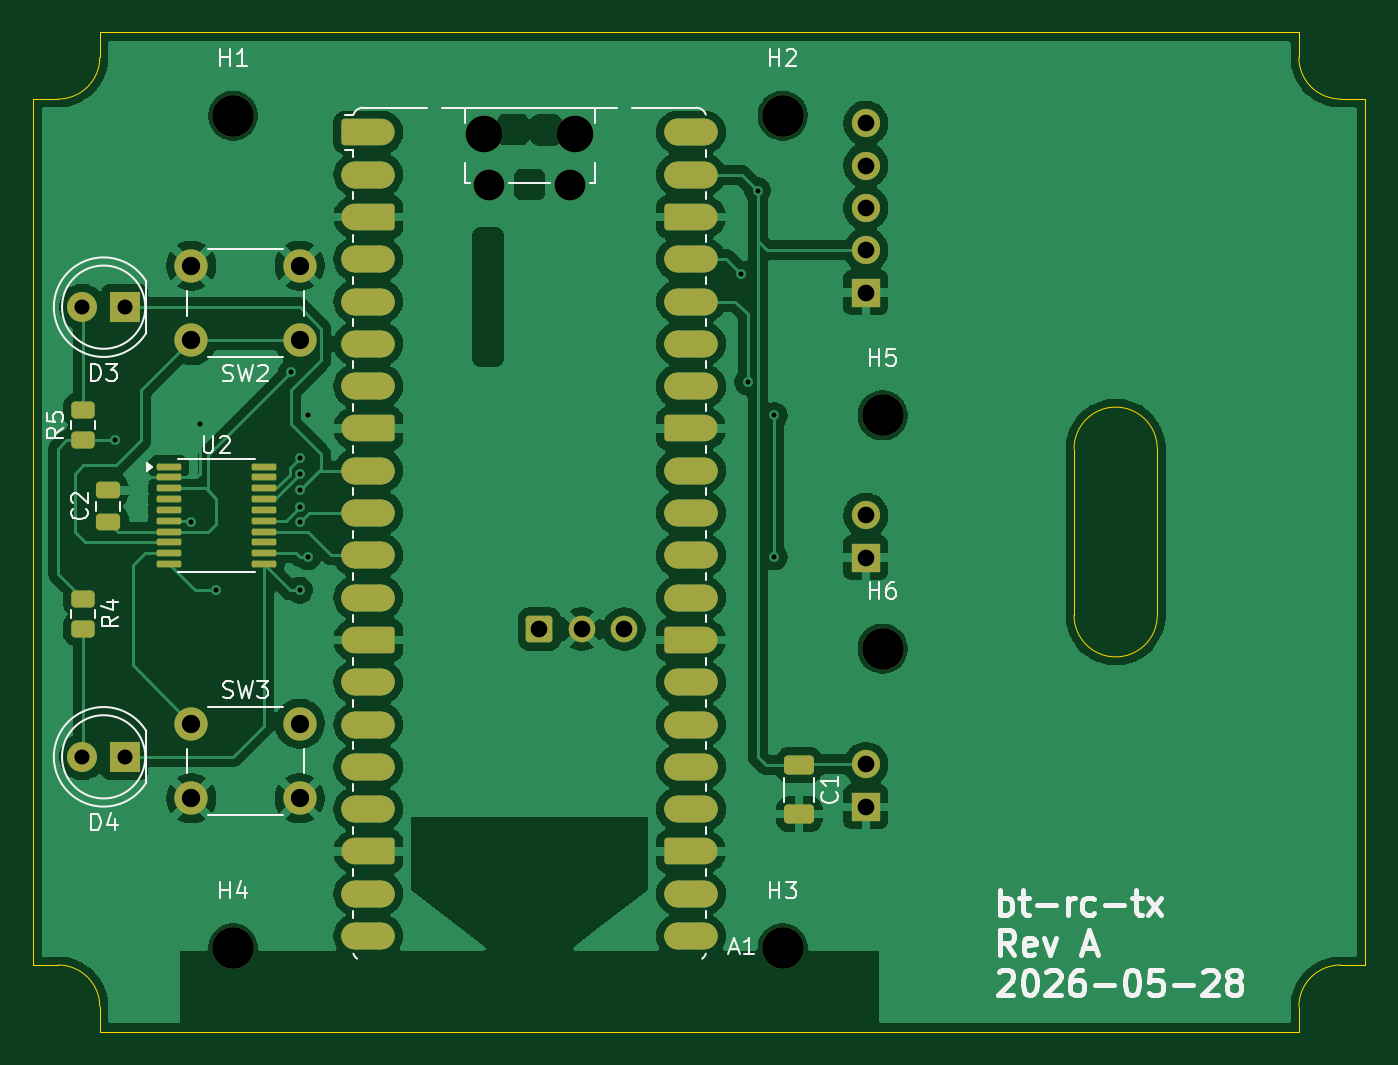
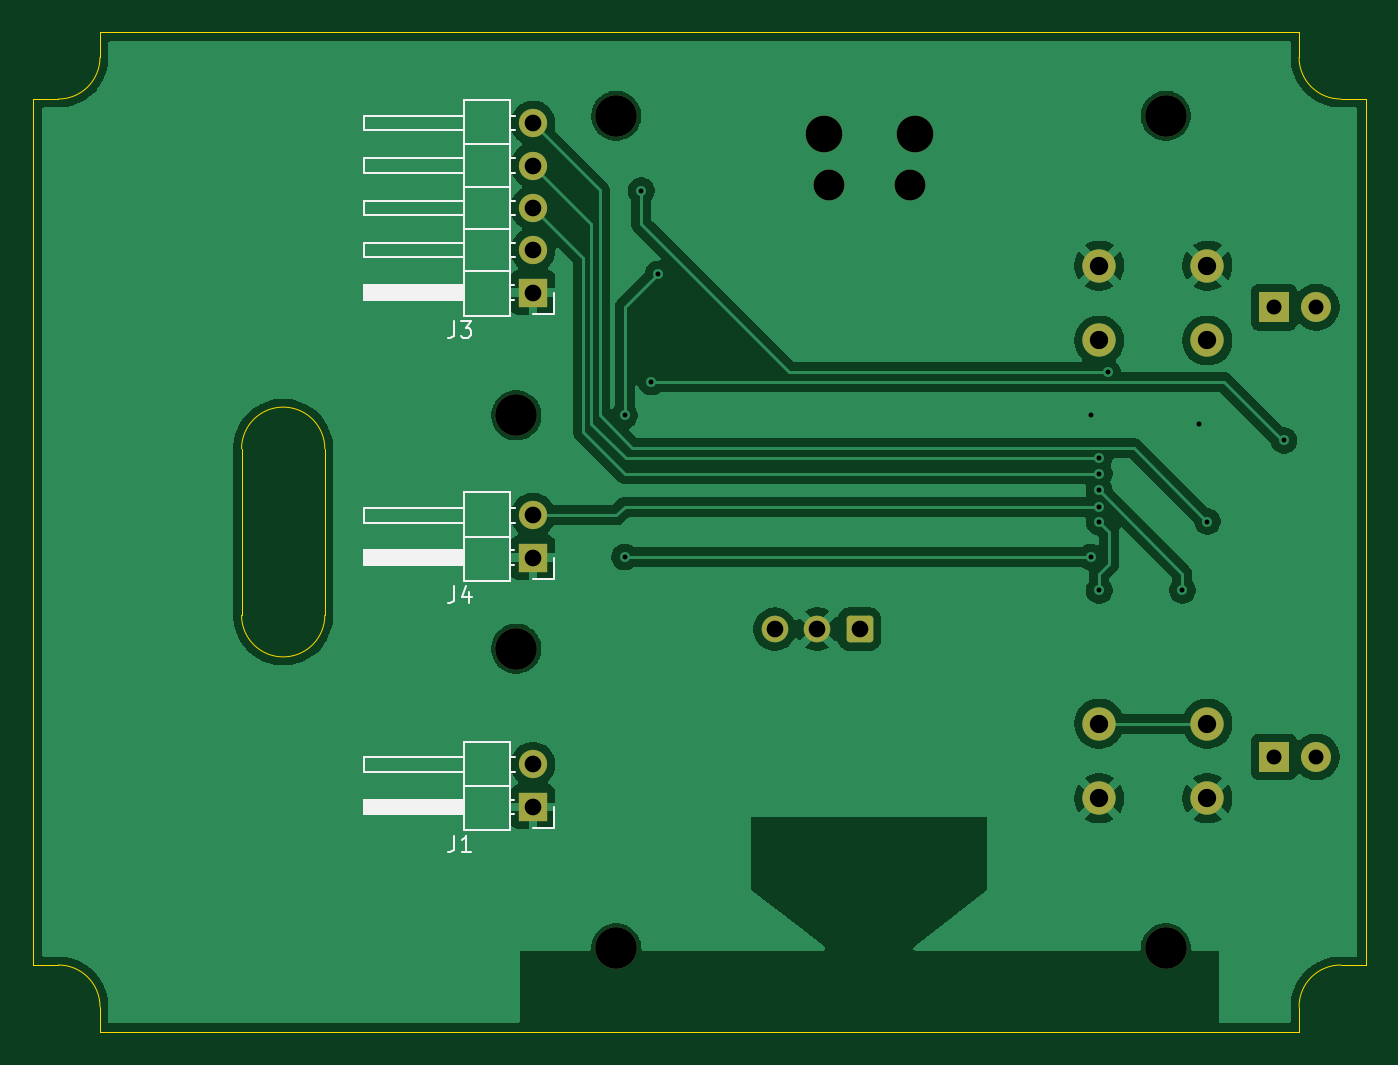
Circuit board: 11 layer files. Board 80.0 x 60.0 mm.
- bottom_copper: bt-rc-tx-B_Cu.gbr (99200 bytes)
- bottom_mask: bt-rc-tx-B_Mask.gbr (2471 bytes)
- paste: bt-rc-tx-B_Paste.gbr (450 bytes)
- bottom_silk: bt-rc-tx-B_Silkscreen.gbr (5918 bytes)
- outline: bt-rc-tx-Edge_Cuts.gbr (1633 bytes)
- top_copper: bt-rc-tx-F_Cu.gbr (191056 bytes)
- top_mask: bt-rc-tx-F_Mask.gbr (6534 bytes)
- paste: bt-rc-tx-F_Paste.gbr (3360 bytes)
- top_silk: bt-rc-tx-F_Silkscreen.gbr (31260 bytes)
- drill: bt-rc-tx-NPTH.drl (598 bytes)
- drill: bt-rc-tx-PTH.drl (1049 bytes)

=== bottom_copper: bt-rc-tx-B_Cu.gbr (99200 bytes, source omitted) ===
=== bottom_mask: bt-rc-tx-B_Mask.gbr (2471 bytes, source withheld) ===
=== paste: bt-rc-tx-B_Paste.gbr ===
%TF.GenerationSoftware,KiCad,Pcbnew,10.0.0*%
%TF.CreationDate,2026-05-28T21:37:53+02:00*%
%TF.ProjectId,bt-rc-tx,62742d72-632d-4747-982e-6b696361645f,A*%
%TF.SameCoordinates,Original*%
%TF.FileFunction,Paste,Bot*%
%TF.FilePolarity,Positive*%
%FSLAX46Y46*%
G04 Gerber Fmt 4.6, Leading zero omitted, Abs format (unit mm)*
G04 Created by KiCad (PCBNEW 10.0.0) date 2026-05-28 21:37:53*
%MOMM*%
%LPD*%
G01*
G04 APERTURE LIST*
G04 APERTURE END LIST*
M02*

=== bottom_silk: bt-rc-tx-B_Silkscreen.gbr ===
%TF.GenerationSoftware,KiCad,Pcbnew,10.0.0*%
%TF.CreationDate,2026-05-28T21:37:53+02:00*%
%TF.ProjectId,bt-rc-tx,62742d72-632d-4747-982e-6b696361645f,A*%
%TF.SameCoordinates,Original*%
%TF.FileFunction,Legend,Bot*%
%TF.FilePolarity,Positive*%
%FSLAX46Y46*%
G04 Gerber Fmt 4.6, Leading zero omitted, Abs format (unit mm)*
G04 Created by KiCad (PCBNEW 10.0.0) date 2026-05-28 21:37:53*
%MOMM*%
%LPD*%
G01*
G04 APERTURE LIST*
%ADD10C,0.150000*%
%ADD11C,0.120000*%
G04 APERTURE END LIST*
D10*
X139718333Y-99224819D02*
X139718333Y-99939104D01*
X139718333Y-99939104D02*
X139765952Y-100081961D01*
X139765952Y-100081961D02*
X139861190Y-100177200D01*
X139861190Y-100177200D02*
X140004047Y-100224819D01*
X140004047Y-100224819D02*
X140099285Y-100224819D01*
X138718333Y-100224819D02*
X139289761Y-100224819D01*
X139004047Y-100224819D02*
X139004047Y-99224819D01*
X139004047Y-99224819D02*
X139099285Y-99367676D01*
X139099285Y-99367676D02*
X139194523Y-99462914D01*
X139194523Y-99462914D02*
X139289761Y-99510533D01*
X139718333Y-84264819D02*
X139718333Y-84979104D01*
X139718333Y-84979104D02*
X139765952Y-85121961D01*
X139765952Y-85121961D02*
X139861190Y-85217200D01*
X139861190Y-85217200D02*
X140004047Y-85264819D01*
X140004047Y-85264819D02*
X140099285Y-85264819D01*
X138813571Y-84598152D02*
X138813571Y-85264819D01*
X139051666Y-84217200D02*
X139289761Y-84931485D01*
X139289761Y-84931485D02*
X138670714Y-84931485D01*
X139718333Y-68344819D02*
X139718333Y-69059104D01*
X139718333Y-69059104D02*
X139765952Y-69201961D01*
X139765952Y-69201961D02*
X139861190Y-69297200D01*
X139861190Y-69297200D02*
X140004047Y-69344819D01*
X140004047Y-69344819D02*
X140099285Y-69344819D01*
X139337380Y-68344819D02*
X138718333Y-68344819D01*
X138718333Y-68344819D02*
X139051666Y-68725771D01*
X139051666Y-68725771D02*
X138908809Y-68725771D01*
X138908809Y-68725771D02*
X138813571Y-68773390D01*
X138813571Y-68773390D02*
X138765952Y-68821009D01*
X138765952Y-68821009D02*
X138718333Y-68916247D01*
X138718333Y-68916247D02*
X138718333Y-69154342D01*
X138718333Y-69154342D02*
X138765952Y-69249580D01*
X138765952Y-69249580D02*
X138813571Y-69297200D01*
X138813571Y-69297200D02*
X138908809Y-69344819D01*
X138908809Y-69344819D02*
X139194523Y-69344819D01*
X139194523Y-69344819D02*
X139289761Y-69297200D01*
X139289761Y-69297200D02*
X139337380Y-69249580D01*
%TO.C,J1*%
D11*
X133730000Y-97500000D02*
X133730000Y-98770000D01*
X133730000Y-98770000D02*
X135000000Y-98770000D01*
X136077358Y-94530000D02*
X136390000Y-94530000D01*
X136077358Y-95390000D02*
X136390000Y-95390000D01*
X136160000Y-97070000D02*
X136390000Y-97070000D01*
X136160000Y-97930000D02*
X136390000Y-97930000D01*
X136390000Y-96230000D02*
X139150000Y-96230000D01*
X139150000Y-95390000D02*
X145150000Y-95390000D01*
X145150000Y-94530000D02*
X139150000Y-94530000D01*
X145150000Y-95390000D02*
X145150000Y-94530000D01*
X136390000Y-93580000D02*
X139150000Y-93580000D01*
X139150000Y-98880000D01*
X136390000Y-98880000D01*
X136390000Y-93580000D01*
X139150000Y-97070000D02*
X145150000Y-97070000D01*
X145150000Y-97930000D01*
X139150000Y-97930000D01*
X139150000Y-97070000D01*
G36*
X139150000Y-97070000D02*
G01*
X145150000Y-97070000D01*
X145150000Y-97930000D01*
X139150000Y-97930000D01*
X139150000Y-97070000D01*
G37*
%TO.C,J4*%
X133730000Y-82540000D02*
X133730000Y-83810000D01*
X133730000Y-83810000D02*
X135000000Y-83810000D01*
X136077358Y-79570000D02*
X136390000Y-79570000D01*
X136077358Y-80430000D02*
X136390000Y-80430000D01*
X136160000Y-82110000D02*
X136390000Y-82110000D01*
X136160000Y-82970000D02*
X136390000Y-82970000D01*
X136390000Y-81270000D02*
X139150000Y-81270000D01*
X139150000Y-80430000D02*
X145150000Y-80430000D01*
X145150000Y-79570000D02*
X139150000Y-79570000D01*
X145150000Y-80430000D02*
X145150000Y-79570000D01*
X136390000Y-78620000D02*
X139150000Y-78620000D01*
X139150000Y-83920000D01*
X136390000Y-83920000D01*
X136390000Y-78620000D01*
X139150000Y-82110000D02*
X145150000Y-82110000D01*
X145150000Y-82970000D01*
X139150000Y-82970000D01*
X139150000Y-82110000D01*
G36*
X139150000Y-82110000D02*
G01*
X145150000Y-82110000D01*
X145150000Y-82970000D01*
X139150000Y-82970000D01*
X139150000Y-82110000D01*
G37*
%TO.C,J3*%
X133730000Y-66620000D02*
X133730000Y-67890000D01*
X133730000Y-67890000D02*
X135000000Y-67890000D01*
X136077358Y-56030000D02*
X136390000Y-56030000D01*
X136077358Y-56890000D02*
X136390000Y-56890000D01*
X136077358Y-58570000D02*
X136390000Y-58570000D01*
X136077358Y-59430000D02*
X136390000Y-59430000D01*
X136077358Y-61110000D02*
X136390000Y-61110000D01*
X136077358Y-61970000D02*
X136390000Y-61970000D01*
X136077358Y-63650000D02*
X136390000Y-63650000D01*
X136077358Y-64510000D02*
X136390000Y-64510000D01*
X136160000Y-66190000D02*
X136390000Y-66190000D01*
X136160000Y-67050000D02*
X136390000Y-67050000D01*
X136390000Y-57730000D02*
X139150000Y-57730000D01*
X136390000Y-60270000D02*
X139150000Y-60270000D01*
X136390000Y-62810000D02*
X139150000Y-62810000D01*
X136390000Y-65350000D02*
X139150000Y-65350000D01*
X139150000Y-56890000D02*
X145150000Y-56890000D01*
X139150000Y-59430000D02*
X145150000Y-59430000D01*
X139150000Y-61970000D02*
X145150000Y-61970000D01*
X139150000Y-64510000D02*
X145150000Y-64510000D01*
X145150000Y-56030000D02*
X139150000Y-56030000D01*
X145150000Y-56890000D02*
X145150000Y-56030000D01*
X145150000Y-58570000D02*
X139150000Y-58570000D01*
X145150000Y-59430000D02*
X145150000Y-58570000D01*
X145150000Y-61110000D02*
X139150000Y-61110000D01*
X145150000Y-61970000D02*
X145150000Y-61110000D01*
X145150000Y-63650000D02*
X139150000Y-63650000D01*
X145150000Y-64510000D02*
X145150000Y-63650000D01*
X136390000Y-55080000D02*
X139150000Y-55080000D01*
X139150000Y-68000000D01*
X136390000Y-68000000D01*
X136390000Y-55080000D01*
X139150000Y-66190000D02*
X145150000Y-66190000D01*
X145150000Y-67050000D01*
X139150000Y-67050000D01*
X139150000Y-66190000D01*
G36*
X139150000Y-66190000D02*
G01*
X145150000Y-66190000D01*
X145150000Y-67050000D01*
X139150000Y-67050000D01*
X139150000Y-66190000D01*
G37*
%TD*%
M02*

=== outline: bt-rc-tx-Edge_Cuts.gbr ===
%TF.GenerationSoftware,KiCad,Pcbnew,10.0.0*%
%TF.CreationDate,2026-05-28T21:37:53+02:00*%
%TF.ProjectId,bt-rc-tx,62742d72-632d-4747-982e-6b696361645f,A*%
%TF.SameCoordinates,Original*%
%TF.FileFunction,Profile,NP*%
%FSLAX46Y46*%
G04 Gerber Fmt 4.6, Leading zero omitted, Abs format (unit mm)*
G04 Created by KiCad (PCBNEW 10.0.0) date 2026-05-28 21:37:53*
%MOMM*%
%LPD*%
G01*
G04 APERTURE LIST*
%TA.AperFunction,Profile*%
%ADD10C,0.050000*%
%TD*%
G04 APERTURE END LIST*
D10*
X85000000Y-55000000D02*
X85000000Y-107000000D01*
X85000000Y-55000000D02*
X86500000Y-55000000D01*
X85000000Y-107000000D02*
X86500000Y-107000000D01*
X86500000Y-107000000D02*
G75*
G02*
X89000000Y-109500000I0J-2500000D01*
G01*
X89000000Y-51000000D02*
X89000000Y-52500000D01*
X89000000Y-51000000D02*
X161000000Y-51000000D01*
X89000000Y-52500000D02*
G75*
G02*
X86500000Y-55000000I-2500000J0D01*
G01*
X89000000Y-111000000D02*
X89000000Y-109500000D01*
X89000000Y-111000000D02*
X161000000Y-111000000D01*
X147500000Y-76000000D02*
X147500000Y-86000000D01*
X147500000Y-76000000D02*
G75*
G02*
X152500000Y-76000000I2500000J0D01*
G01*
X152500000Y-76000000D02*
X152500000Y-86000000D01*
X152500000Y-86000000D02*
G75*
G02*
X147500000Y-86000000I-2500000J0D01*
G01*
X161000000Y-51000000D02*
X161000000Y-52500000D01*
X161000000Y-109500000D02*
G75*
G02*
X163500000Y-107000000I2500000J0D01*
G01*
X161000000Y-111000000D02*
X161000000Y-109500000D01*
X163500000Y-55000000D02*
G75*
G02*
X161000000Y-52500000I0J2500000D01*
G01*
X165000000Y-55000000D02*
X163500000Y-55000000D01*
X165000000Y-107000000D02*
X163500000Y-107000000D01*
X165000000Y-107000000D02*
X165000000Y-55000000D01*
M02*

=== top_copper: bt-rc-tx-F_Cu.gbr (191056 bytes, source omitted) ===
=== top_mask: bt-rc-tx-F_Mask.gbr (6534 bytes, source omitted) ===
=== paste: bt-rc-tx-F_Paste.gbr (3360 bytes, source withheld) ===
=== top_silk: bt-rc-tx-F_Silkscreen.gbr (31260 bytes, source omitted) ===
=== drill: bt-rc-tx-NPTH.drl ===
M48
; DRILL file KiCad 10.0.0 date 2026-05-28T21:37:59
; FORMAT={-:-/ absolute / metric / decimal}
; #@! TF.CreationDate,2026-05-28T21:37:59+02:00
; #@! TF.GenerationSoftware,Kicad,Pcbnew,10.0.0
; #@! TF.FileFunction,NonPlated,1,2,NPTH
FMAT,2
METRIC
; #@! TA.AperFunction,NonPlated,NPTH,ComponentDrill
T1C1.850
; #@! TA.AperFunction,NonPlated,NPTH,ComponentDrill
T2C2.200
; #@! TA.AperFunction,NonPlated,NPTH,ComponentDrill
T3C2.500
%
G90
G05
T1
X112.385Y-60.16
X117.235Y-60.16
T2
X112.085Y-57.13
X117.535Y-57.13
T3
X97.0Y-56.0
X97.0Y-106.0
X130.0Y-56.0
X130.0Y-106.0
X136.0Y-74.0
X136.0Y-88.0
M30

=== drill: bt-rc-tx-PTH.drl ===
M48
; DRILL file KiCad 10.0.0 date 2026-05-28T21:37:59
; FORMAT={-:-/ absolute / metric / decimal}
; #@! TF.CreationDate,2026-05-28T21:37:59+02:00
; #@! TF.GenerationSoftware,Kicad,Pcbnew,10.0.0
; #@! TF.FileFunction,Plated,1,2,PTH
FMAT,2
METRIC
; #@! TA.AperFunction,Plated,PTH,ViaDrill
T1C0.300
; #@! TA.AperFunction,Plated,PTH,ComponentDrill
T2C0.900
; #@! TA.AperFunction,Plated,PTH,ComponentDrill
T3C1.000
; #@! TA.AperFunction,Plated,PTH,ComponentDrill
T4C1.100
%
G90
G05
T1
X89.9Y-75.5
X94.5Y-80.375
X95.0Y-74.5
X96.0Y-84.5
X100.5Y-71.4
X101.0Y-76.566
X101.0Y-77.5
X101.0Y-78.5
X101.0Y-79.5
X101.0Y-80.4
X101.0Y-84.5
X101.5Y-74.0
X101.5Y-82.5
X127.5Y-65.5
X127.9Y-72.0
X128.5Y-60.5
X129.5Y-74.0
X129.5Y-82.5
T2
X87.96Y-67.5
X87.96Y-94.5
X90.5Y-67.5
X90.5Y-94.5
T3
X115.394Y-86.83
X117.934Y-86.83
X120.474Y-86.83
X135.0Y-56.46
X135.0Y-59.0
X135.0Y-61.54
X135.0Y-64.08
X135.0Y-66.62
X135.0Y-80.0
X135.0Y-82.54
X135.0Y-94.96
X135.0Y-97.5
T4
X94.5Y-65.0
X94.5Y-69.5
X94.5Y-92.5
X94.5Y-97.0
X101.0Y-65.0
X101.0Y-69.5
X101.0Y-92.5
X101.0Y-97.0
M30
